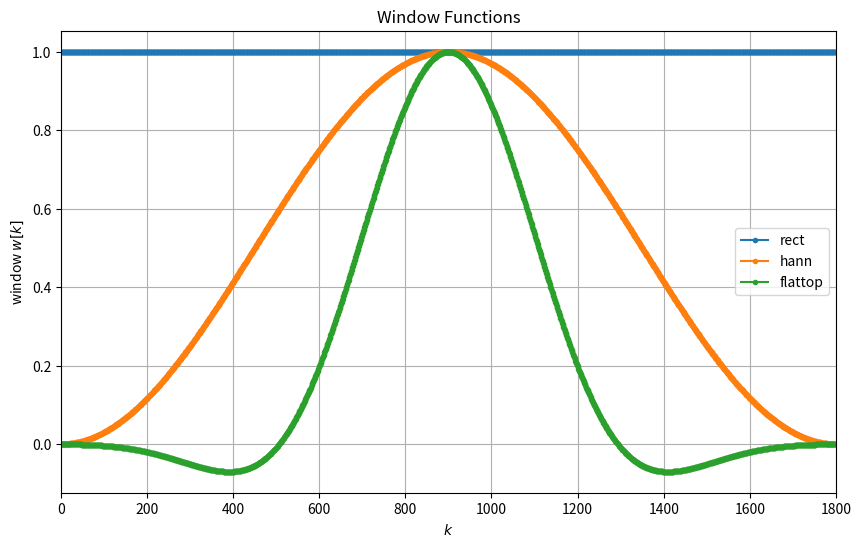
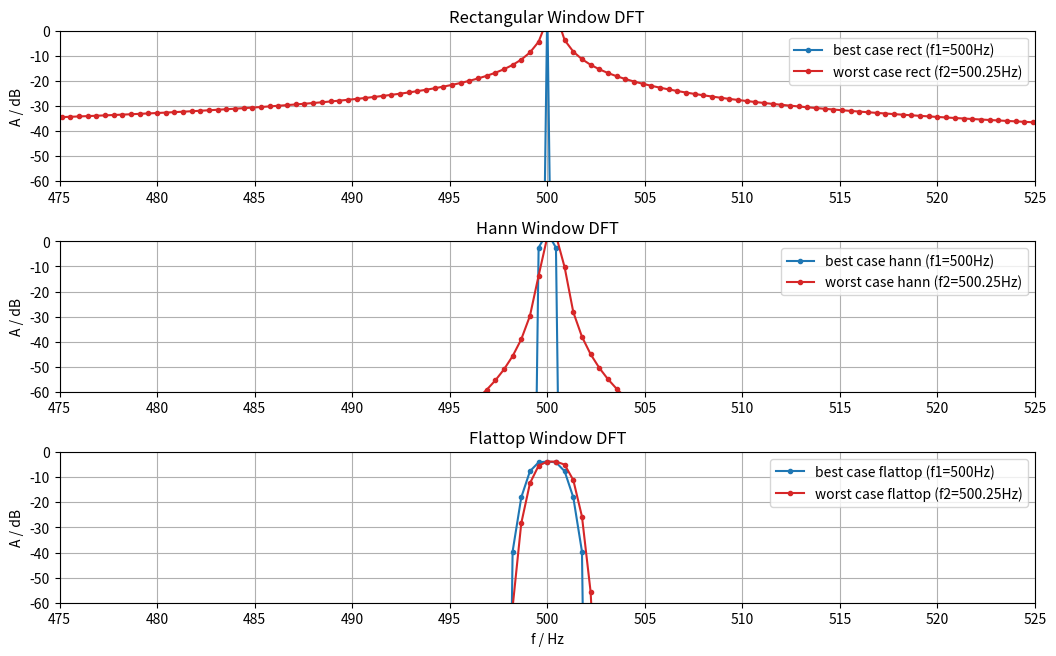
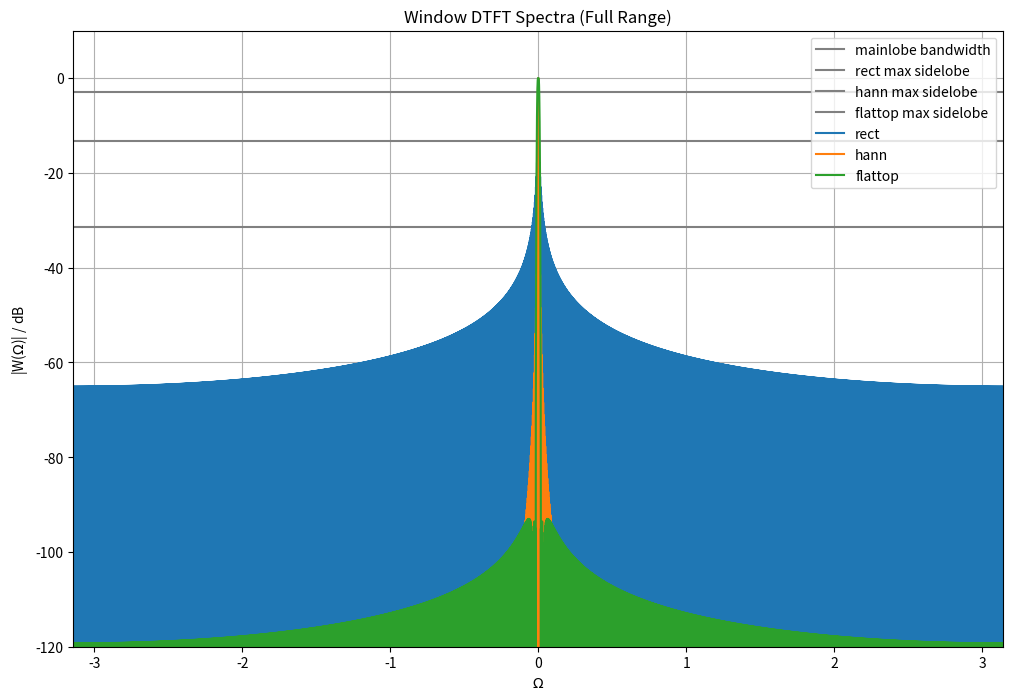
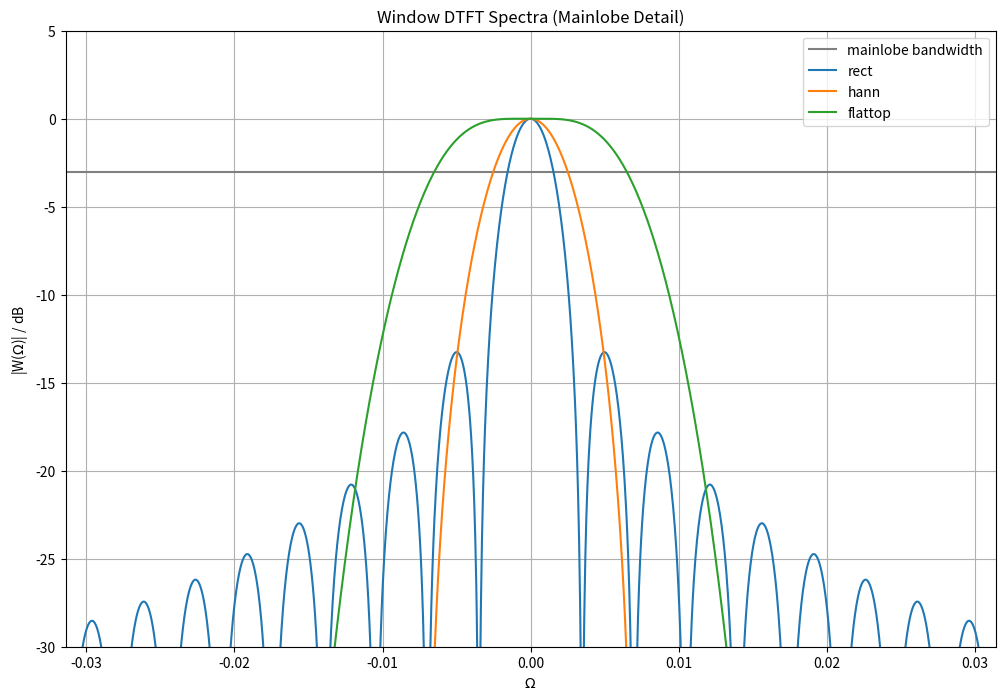
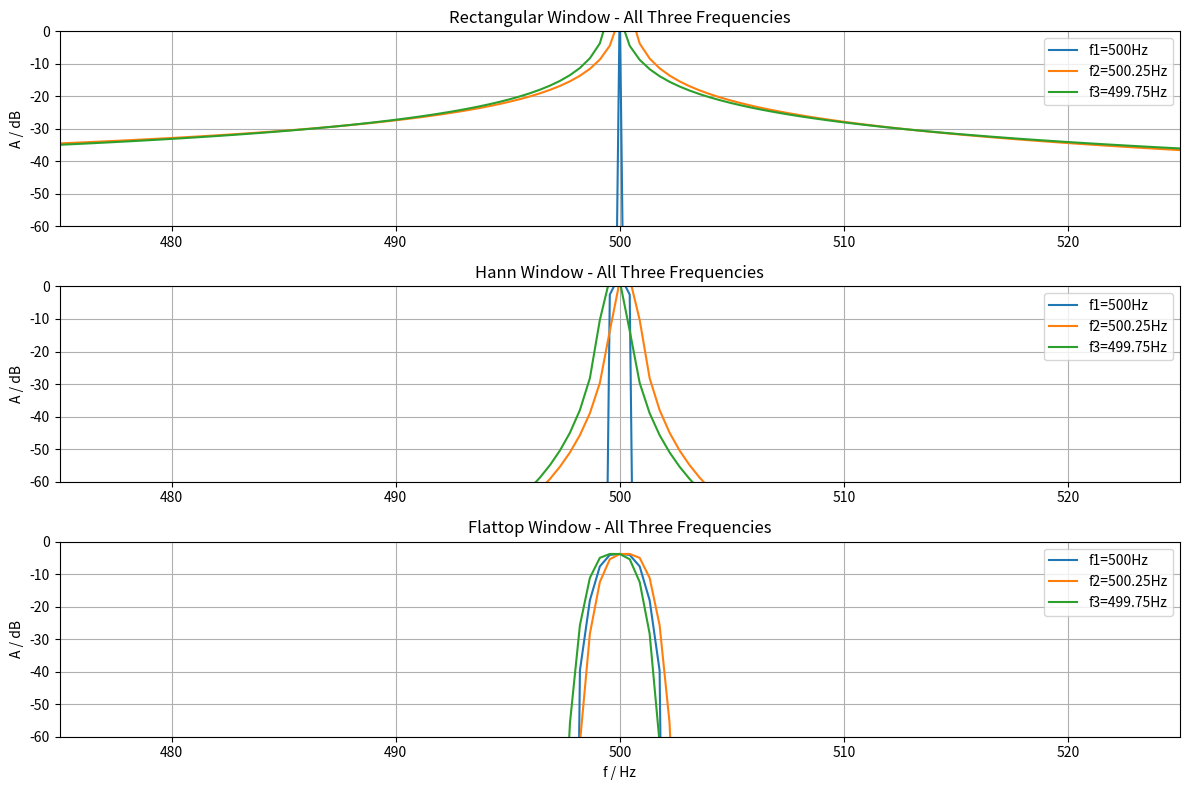

These figures' Python source, in order:
import numpy as np
import matplotlib.pyplot as plt
from numpy.fft import fft, ifft, fftshift
from scipy.signal.windows import hann, flattop

# 1. Parameters from your variant
f1, f2, f3 = 500, 500.25, 499.75  
A_max = 3  
fs = 800  
N = 1800  

# 2. Generating Signals
k = np.arange(N)
x1 = A_max * np.sin(2 * np.pi * f1/fs * k)
x2 = A_max * np.sin(2 * np.pi * f2/fs * k)
x3 = A_max * np.sin(2 * np.pi * f3/fs * k)

# 3. Generating Windows 
wrect = np.ones(N)
whann = hann(N, sym=False)
wflattop = flattop(N, sym=False)

# Plot the windows
plt.figure(figsize=(10, 6))
plt.plot(wrect, 'C0o-', ms=3, label='rect')
plt.plot(whann, 'C1o-', ms=3, label='hann')
plt.plot(wflattop, 'C2o-', ms=3, label='flattop')
plt.xlabel(r'$k$')
plt.ylabel(r'window $w[k]$')
plt.xlim(0, N)
plt.legend()
plt.grid(True)
plt.title('Window Functions')
plt.savefig("window_functions.png")

# 4. DFT spectra using FFT algorithm
X1wrect = fft(x1)
X2wrect = fft(x2)
X3wrect = fft(x3)

X1whann = fft(x1 * whann)
X2whann = fft(x2 * whann)
X3whann = fft(x3 * whann)

X1wflattop = fft(x1 * wflattop)
X2wflattop = fft(x2 * wflattop)
X3wflattop = fft(x3 * wflattop)

# 4.1 Normalized level of DFT - similar to the example's fft2db function
def fft2db(X):
    N = X.size
    Xtmp = 2/N * X 
    Xtmp[0] *= 1/2  
    
    if N % 2 == 0:  
       
        Xtmp[N//2] = Xtmp[N//2] / 2
    
    return 20 * np.log10(np.abs(Xtmp))  

# Set up frequency vector
df = fs/N
f = np.arange(N) * df

# Plot the normalized DFT spectra
plt.figure(figsize=(16/1.5, 10/1.5))

# Rectangular window
plt.subplot(3, 1, 1)
plt.plot(f, fft2db(X1wrect), 'C0o-', ms=3, label=f'best case rect (f1={f1}Hz)')
plt.plot(f, fft2db(X2wrect), 'C3o-', ms=3, label=f'worst case rect (f2={f2}Hz)')
plt.xlim(f1-25, f1+25) 
plt.ylim(-60, 0)
plt.xticks(np.arange(f1-25, f1+30, 5))
plt.yticks(np.arange(-60, 10, 10))
plt.legend()
plt.ylabel('A / dB')
plt.grid(True)
plt.title('Rectangular Window DFT')

# Hann window
plt.subplot(3, 1, 2)
plt.plot(f, fft2db(X1whann), 'C0o-', ms=3, label=f'best case hann (f1={f1}Hz)')
plt.plot(f, fft2db(X2whann), 'C3o-', ms=3, label=f'worst case hann (f2={f2}Hz)')
plt.xlim(f1-25, f1+25)
plt.ylim(-60, 0)
plt.xticks(np.arange(f1-25, f1+30, 5))
plt.yticks(np.arange(-60, 10, 10))
plt.legend()
plt.ylabel('A / dB')
plt.grid(True)
plt.title('Hann Window DFT')

# Flattop window
plt.subplot(3, 1, 3)
plt.plot(f, fft2db(X1wflattop), 'C0o-', ms=3, label=f'best case flattop (f1={f1}Hz)')
plt.plot(f, fft2db(X2wflattop), 'C3o-', ms=3, label=f'worst case flattop (f2={f2}Hz)')
plt.xlim(f1-25, f1+25)
plt.ylim(-60, 0)
plt.xticks(np.arange(f1-25, f1+30, 5))
plt.yticks(np.arange(-60, 10, 10))
plt.legend()
plt.xlabel('f / Hz')
plt.ylabel('A / dB')
plt.grid(True)
plt.title('Flattop Window DFT')

plt.tight_layout()
plt.savefig("dft_spectra.png")

# 4.2 Window DTFT spectra - using the example's winDTFTdB approach
def winDTFTdB(w):
    N = w.size 
    Nz = 100 * N  
    W = np.zeros(Nz)  
    W[0:N] = w  
    W = np.abs(fftshift(fft(W)))  
    W /= np.max(W)  
    W = 20 * np.log10(W)  
    
    # get appropriate digital frequencies
    Omega = 2 * np.pi / Nz * np.arange(Nz) - np.pi  
    return Omega, W

# Plot window DTFT spectra
plt.figure(figsize=(12, 8))

# Add reference lines for mainlobe and sidelobe levels - these values are approximations 
plt.plot([-np.pi, +np.pi], [-3.01, -3.01], 'gray', label='mainlobe bandwidth')
plt.plot([-np.pi, +np.pi], [-13.3, -13.3], 'gray', label='rect max sidelobe')
plt.plot([-np.pi, +np.pi], [-31.5, -31.5], 'gray', label='hann max sidelobe')
plt.plot([-np.pi, +np.pi], [-93.6, -93.6], 'gray', label='flattop max sidelobe')

# Plot actual window DTFTs
Omega, W = winDTFTdB(wrect)
plt.plot(Omega, W, label='rect')

Omega, W = winDTFTdB(whann)
plt.plot(Omega, W, label='hann')

Omega, W = winDTFTdB(wflattop)
plt.plot(Omega, W, label='flattop')

plt.xlim(-np.pi, np.pi)
plt.ylim(-120, 10)
plt.xlabel(r'$\Omega$')
plt.ylabel(r'|W($\Omega$)| / dB')
plt.legend()
plt.grid(True)
plt.title('Window DTFT Spectra (Full Range)')
plt.savefig("window_dtft_full.png")

# Zoom in to mainlobe
plt.figure(figsize=(12, 8))
plt.plot([-np.pi, +np.pi], [-3.01, -3.01], 'gray', label='mainlobe bandwidth')

Omega, W = winDTFTdB(wrect)
plt.plot(Omega, W, label='rect')

Omega, W = winDTFTdB(whann)
plt.plot(Omega, W, label='hann')

Omega, W = winDTFTdB(wflattop)
plt.plot(Omega, W, label='flattop')

plt.xlim(-np.pi/100, np.pi/100) 
plt.ylim(-30, 5)
plt.xlabel(r'$\Omega$')
plt.ylabel(r'|W($\Omega$)| / dB')
plt.legend()
plt.grid(True)
plt.title('Window DTFT Spectra (Mainlobe Detail)')
plt.savefig("window_dtft_mainlobe.png")

# Additional plot with the third frequency
plt.figure(figsize=(12, 8))
plt.subplot(3, 1, 1)
plt.plot(f, fft2db(X1wrect), 'C0-', label=f'f1={f1}Hz')
plt.plot(f, fft2db(X2wrect), 'C1-', label=f'f2={f2}Hz')
plt.plot(f, fft2db(X3wrect), 'C2-', label=f'f3={f3}Hz')
plt.xlim(f1-25, f1+25)
plt.ylim(-60, 0)
plt.legend()
plt.ylabel('A / dB')
plt.grid(True)
plt.title('Rectangular Window - All Three Frequencies')

plt.subplot(3, 1, 2)
plt.plot(f, fft2db(X1whann), 'C0-', label=f'f1={f1}Hz')
plt.plot(f, fft2db(X2whann), 'C1-', label=f'f2={f2}Hz')
plt.plot(f, fft2db(X3whann), 'C2-', label=f'f3={f3}Hz')
plt.xlim(f1-25, f1+25)
plt.ylim(-60, 0)
plt.legend()
plt.ylabel('A / dB')
plt.grid(True)
plt.title('Hann Window - All Three Frequencies')

plt.subplot(3, 1, 3)
plt.plot(f, fft2db(X1wflattop), 'C0-', label=f'f1={f1}Hz')
plt.plot(f, fft2db(X2wflattop), 'C1-', label=f'f2={f2}Hz')
plt.plot(f, fft2db(X3wflattop), 'C2-', label=f'f3={f3}Hz')
plt.xlim(f1-25, f1+25)
plt.ylim(-60, 0)
plt.legend()
plt.xlabel('f / Hz')
plt.ylabel('A / dB')
plt.grid(True)
plt.title('Flattop Window - All Three Frequencies')

plt.tight_layout()
plt.savefig("all_frequencies.png")

# Calculate and display frequency resolution information
T = N/fs 
delta_f = 1/T 

print(f"Window duration (T): {T:.3f} s")
print(f"Frequency resolution (Δf = 1/T): {delta_f:.3f} Hz")
print(f"Frequency difference between f1 and f2: {abs(f1-f2):.3f} Hz")
print(f"Frequency difference between f1 and f3: {abs(f1-f3):.3f} Hz")